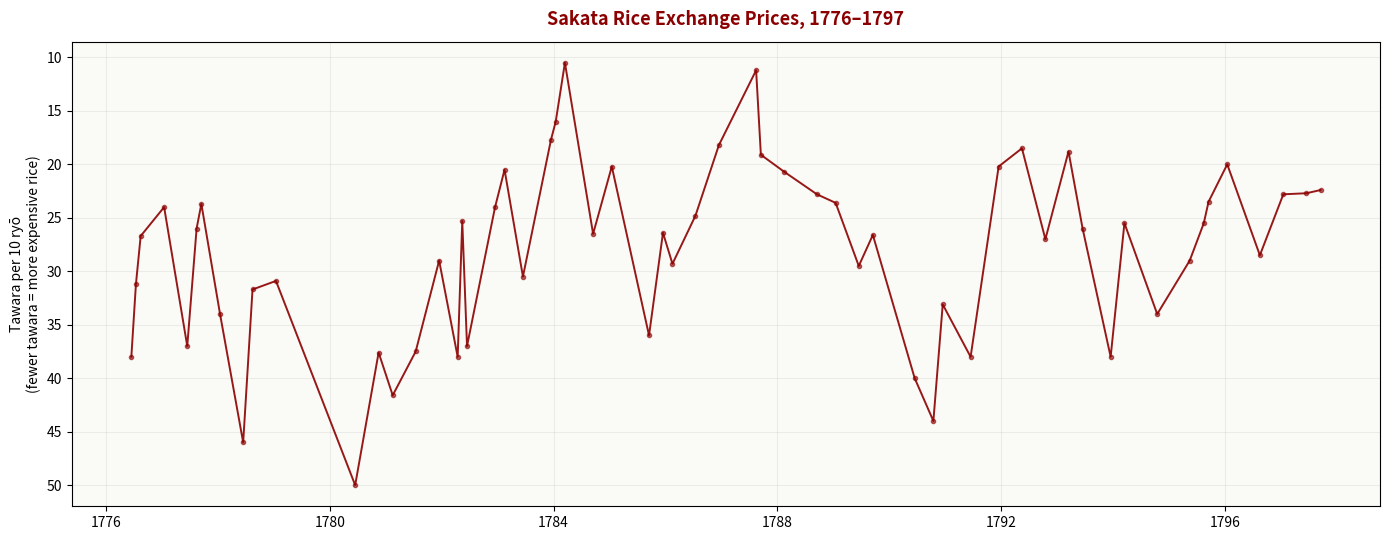

This chart was generated by the following Python code: (Note: this script raises an exception after producing the figure.)
#!/usr/bin/env python3
"""
Sakata rice prices from Sōkyū-ō Soba Zenshū, 1776–1797.

Price unit: tawara per 10 ryō — LOWER number = MORE expensive rice.
Y-axis is inverted so "up" on the chart = more expensive.
"""

import matplotlib.pyplot as plt
from datetime import datetime

# Chronologically ordered, deduplicated price observations.
# When the same (year, month) appears twice (e.g. overlapping contract
# years), keep the one from the contract that "owns" that month.
raw = [
    # An'ei 5 (1776)
    (1776,  6, 38.0),
    (1776,  7, 31.2),
    (1776,  8, 26.7),
    (1777,  1, 24.0),
    # An'ei 6 (1777)
    (1777,  6, 37.0),
    (1777,  8, 26.0),
    (1777,  9, 23.7),
    (1778,  1, 34.0),
    # An'ei 7 (1778)
    (1778,  6, 46.0),
    (1778,  8, 31.7),
    (1779,  1, 30.9),
    # An'ei 9 (1780)
    (1780,  6, 50.0),
    (1780, 11, 37.6),
    (1781,  2, 41.6),
    # Tenmei 1 (1781)
    (1781,  7, 37.5),
    (1781, 12, 29.0),
    (1782,  4, 38.0),
    (1782,  5, 25.3),
    # Tenmei 2 (1782)
    (1782,  6, 37.0),
    (1782, 12, 24.0),
    (1783,  2, 20.5),
    # Tenmei 3 (1783)
    (1783,  6, 30.5),
    (1783, 12, 17.7),
    (1784,  1, 16.0),
    (1784,  3, 10.5),
    (1784,  9, 26.5),
    # Tenmei 4 (1784)
    (1785,  1, 20.2),
    # Tenmei 5 (1785)
    (1785,  9, 36.0),
    (1785, 12, 26.4),
    (1786,  2, 29.3),
    (1786,  7, 24.8),
    # Tenmei 6 (1786)
    (1786, 12, 18.2),
    (1787,  8, 11.2),
    (1787,  9, 19.1),
    # Tenmei 7 (1787) — overlap; use later points
    (1788,  2, 20.7),
    (1788,  9, 22.8),
    # Tenmei 8 (1788)
    (1789,  1, 23.6),
    # Kansei 1 (1789)
    (1789,  6, 29.5),
    (1789,  9, 26.6),
    # Kansei 2 (1790)
    (1790,  6, 40.0),
    (1790, 10, 44.0),
    (1790, 12, 33.1),
    # Kansei 3 (1791)
    (1791,  6, 38.0),
    (1791, 12, 20.2),
    (1792,  5, 18.5),
    (1792, 10, 27.0),
    # Kansei 4 (1792)
    (1793,  3, 18.8),
    # Kansei 5 (1793)
    (1793,  6, 26.0),
    (1793, 12, 38.0),
    (1794,  3, 25.5),
    (1794, 10, 34.0),
    # Kansei 6 (1794)
    (1795,  5, 29.0),
    (1795,  8, 25.5),
    # Kansei 7 (1795)
    (1795,  9, 23.5),
    (1796,  1, 20.0),
    (1796,  8, 28.5),
    # Kansei 8 (1796)
    (1797,  1, 22.8),
    (1797,  6, 22.7),
    (1797,  9, 22.4),
]

# Sort chronologically and deduplicate (keep last value for a given month)
seen = {}
for y, m, p in raw:
    seen[(y, m)] = p
points = sorted(seen.items())
dates = [datetime(ym[0], ym[1], 15) for ym, _ in points]
prices = [p for _, p in points]

# --- Plot ---
fig, ax = plt.subplots(figsize=(14, 5.5))

ax.plot(dates, prices, '-', color='#8B0000', linewidth=1.4, alpha=0.9)
ax.plot(dates, prices, 'o', color='#8B0000', markersize=3, alpha=0.6)

ax.invert_yaxis()
ax.set_ylabel('Tawara per 10 ryō\n(fewer tawara = more expensive rice)',
              fontsize=10)
ax.set_title('Sakata Rice Exchange Prices, 1776–1797',
             fontsize=13, fontweight='bold', color='#8B0000', pad=12)
ax.grid(True, alpha=0.2)

# Light background for readability
ax.set_facecolor('#FAFAF7')
fig.patch.set_facecolor('white')

plt.tight_layout()
plt.savefig('/Users/grob/Documents/projects/japanese/sokyu-o-soba-zenshu/typeset/price_chart.png',
            dpi=150, bbox_inches='tight')
plt.close()

print(f"{len(dates)} data points, {dates[0].year}–{dates[-1].year}")
